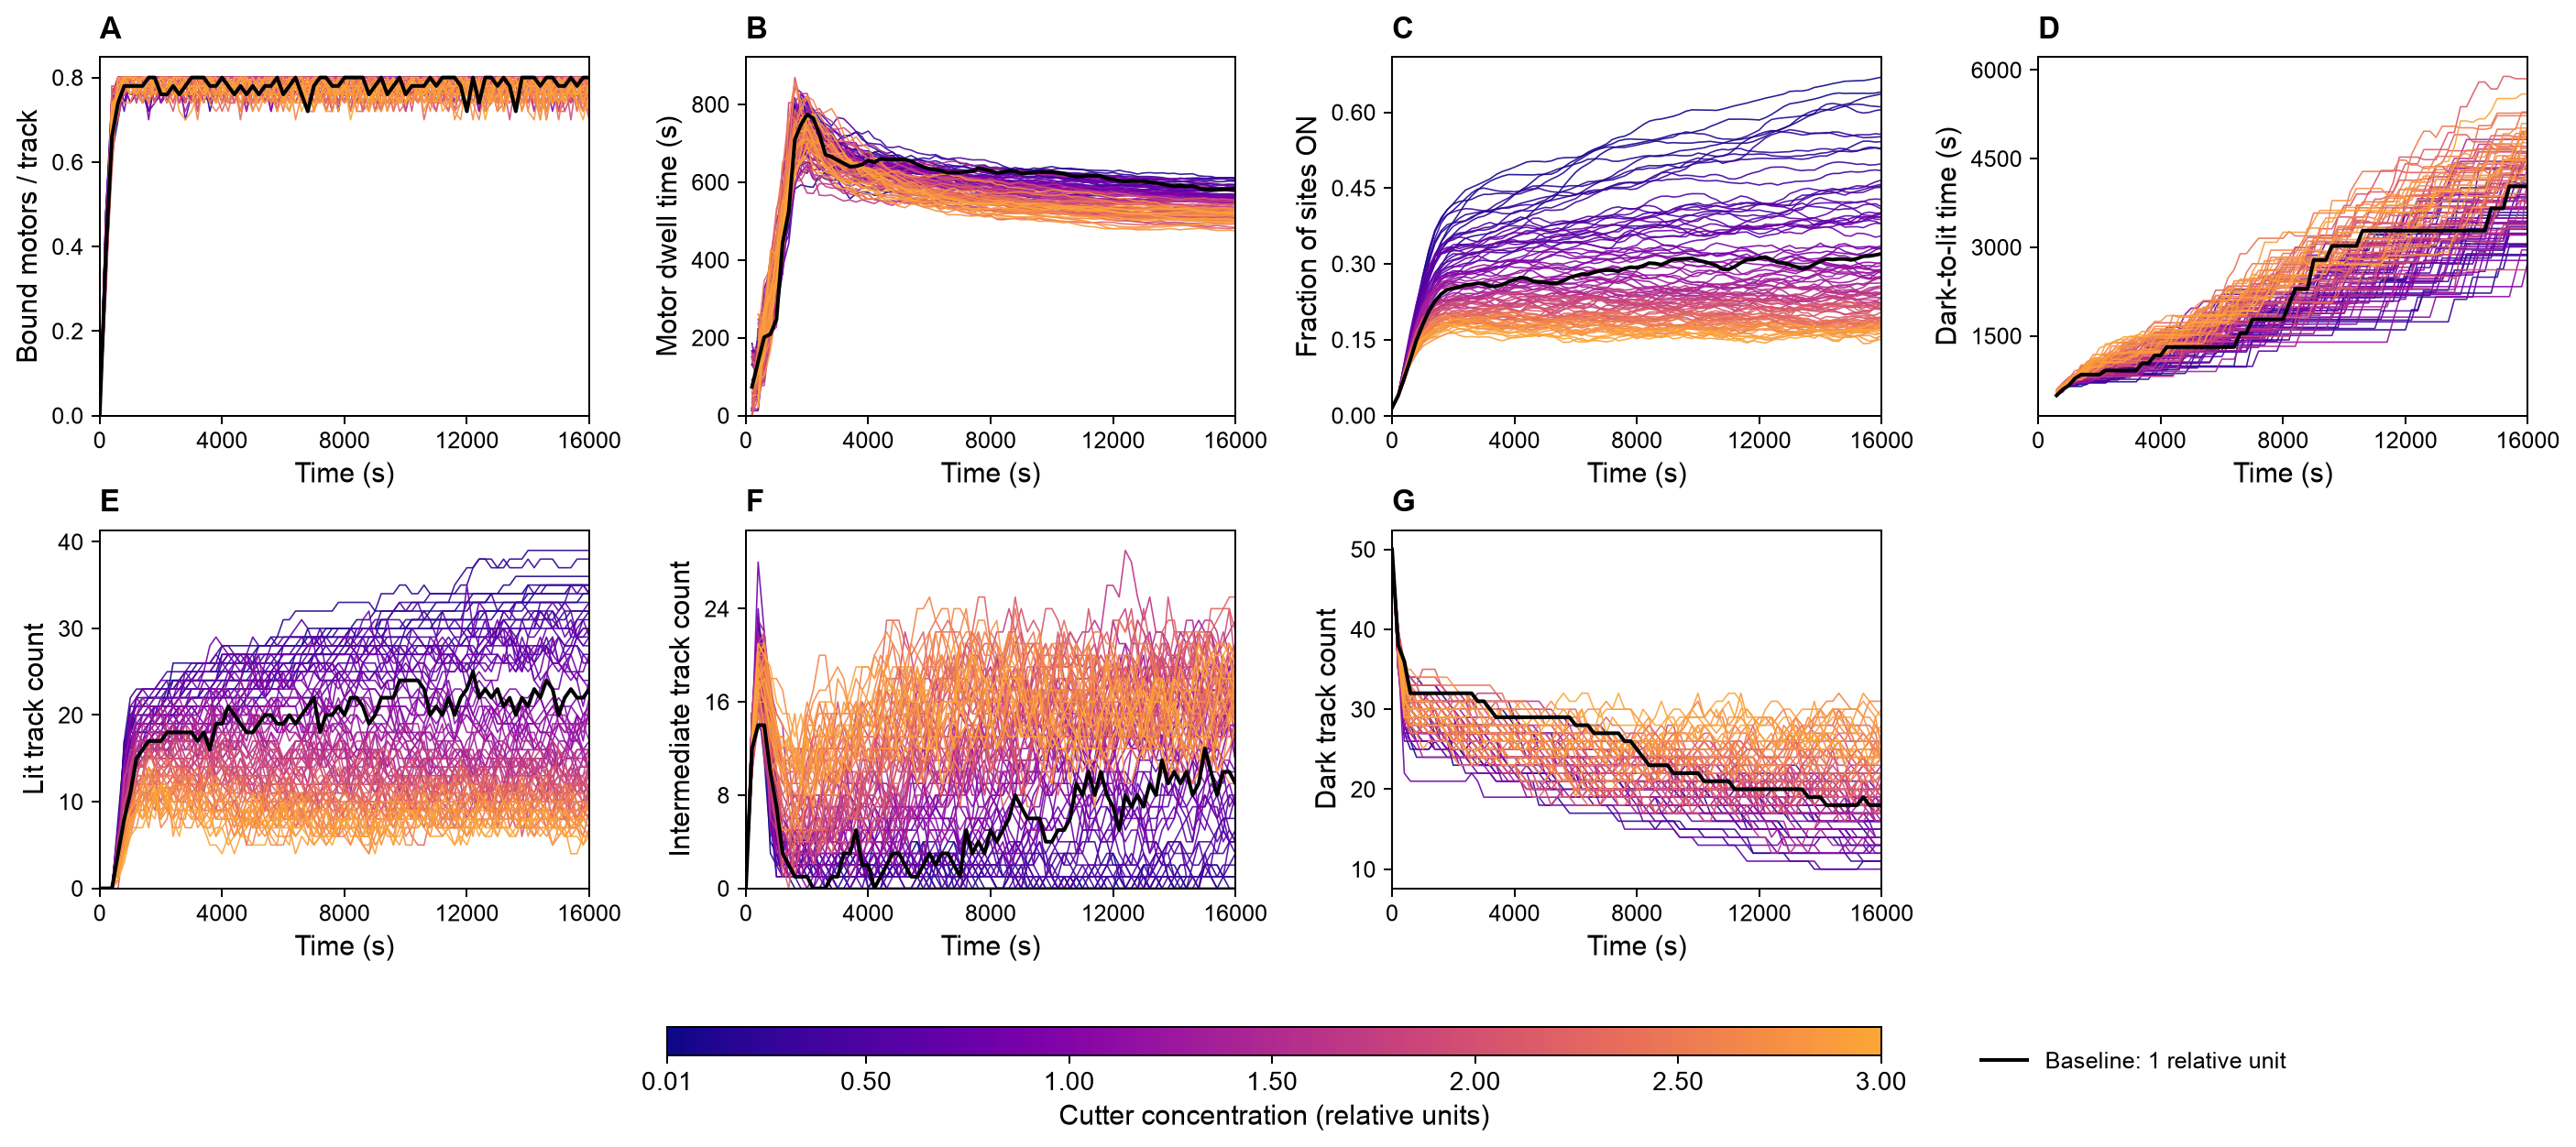

The table this chart was drawn from, first rows:
cutter_concentration, time_s, motors_per_track, motor_dwell_s, fraction_on, dark_to_lit_s, lit_tracks, intermediate_tracks, dark_tracks, completed_dwell_episodes, completed_dark_to_lit_episodes
0.01, 0.0, 0.0, nan, 0.0152, nan, 0.0, 0.0, 50.0, 0.0, 0.0
0.01, 200.0, 0.32, nan, 0.03679, nan, 0.0, 11.0, 39.0, 0.0, 0.0
0.01, 400.0, 0.62, 221.6, 0.07733, nan, 0.0, 16.0, 34.0, 5.0, 0.0
0.01, 600.0, 0.7, 256.8, 0.1268, 515.2, 6.0, 14.0, 30.0, 10.0, 6.0
0.01, 800.0, 0.78, 270.9, 0.1816, 594.1, 12.0, 9.0, 29.0, 18.0, 12.0
0.01, 1000, 0.78, 305.6, 0.2349, 694.8, 18.0, 4.0, 28.0, 23.0, 18.0
0.01, 1200, 0.78, 416.7, 0.2765, 736.7, 20.0, 2.0, 28.0, 36.0, 20.0
0.01, 1400, 0.78, 488.9, 0.3131, 766.0, 21.0, 1.0, 28.0, 45.0, 21.0
0.01, 1600, 0.8, 582.1, 0.3432, 766.0, 21.0, 2.0, 27.0, 58.0, 21.0
0.01, 1800, 0.76, 592.8, 0.3661, 809, 22.0, 2.0, 26.0, 74.0, 22.0
0.01, 2000, 0.8, 588.8, 0.3834, 809, 22.0, 5.0, 23.0, 89.0, 22.0
0.01, 2200, 0.8, 586.8, 0.4012, 809, 22.0, 5.0, 23.0, 96.0, 22.0
0.01, 2400, 0.8, 616.7, 0.4199, 1043, 26.0, 1.0, 23.0, 105.0, 26.0
0.01, 2600, 0.8, 608.3, 0.4345, 1043, 26.0, 1.0, 23.0, 120.0, 26.0
0.01, 2800, 0.8, 603.2, 0.446, 1043, 26.0, 1.0, 23.0, 134.0, 26.0
0.01, 3000, 0.8, 606.2, 0.4559, 1043, 26.0, 1.0, 23.0, 151.0, 26.0
0.01, 3200, 0.8, 604.8, 0.4636, 1043, 26.0, 1.0, 23.0, 164.0, 26.0
0.01, 3400, 0.76, 596.6, 0.469, 1043, 26.0, 1.0, 23.0, 179.0, 26.0
0.01, 3600, 0.8, 603.7, 0.4734, 1043, 26.0, 1.0, 23.0, 194.0, 26.0
0.01, 3800, 0.76, 592.1, 0.4767, 1043, 26.0, 1.0, 23.0, 213.0, 26.0
0.01, 4000, 0.8, 586, 0.4765, 1043, 26.0, 1.0, 23.0, 224.0, 26.0
0.01, 4200, 0.78, 581.2, 0.4764, 1043, 26.0, 1.0, 23.0, 239.0, 26.0
0.01, 4400, 0.76, 578.8, 0.4762, 1043, 26.0, 1.0, 23.0, 252.0, 26.0
0.01, 4600, 0.78, 574.5, 0.4759, 1043, 26.0, 1.0, 23.0, 265.0, 26.0
0.01, 4800, 0.76, 575.1, 0.477, 1043, 26.0, 2.0, 22.0, 283.0, 26.0
0.01, 5000, 0.8, 569, 0.4771, 1043, 26.0, 2.0, 22.0, 301.0, 26.0
0.01, 5200, 0.78, 570.7, 0.4774, 1043, 26.0, 2.0, 22.0, 310.0, 26.0
0.01, 5400, 0.78, 569.8, 0.4825, 1043, 26.0, 3.0, 21.0, 322.0, 26.0
0.01, 5600, 0.8, 573.9, 0.4911, 1043, 26.0, 4.0, 20.0, 333.0, 26.0
0.01, 5800, 0.78, 572.8, 0.4996, 1216, 27.0, 3.0, 20.0, 349.0, 27.0
0.01, 6000, 0.78, 571.4, 0.5061, 1381, 28.0, 2.0, 20.0, 366.0, 28.0
0.01, 6200, 0.8, 572, 0.5126, 1381, 28.0, 3.0, 19.0, 375.0, 28.0
0.01, 6400, 0.78, 575.2, 0.5209, 1381, 28.0, 2.0, 20.0, 387.0, 28.0
0.01, 6600, 0.78, 571.3, 0.5268, 1381, 28.0, 2.0, 20.0, 403.0, 28.0
0.01, 6800, 0.8, 572.4, 0.5313, 1567, 29.0, 1.0, 20.0, 421.0, 29.0
0.01, 7000, 0.78, 571.3, 0.537, 1567, 29.0, 2.0, 19.0, 437.0, 29.0
0.01, 7200, 0.78, 567.9, 0.5461, 1567, 29.0, 2.0, 19.0, 452.0, 29.0
0.01, 7400, 0.8, 570.9, 0.5502, 1567, 29.0, 2.0, 19.0, 464.0, 29.0
0.01, 7600, 0.78, 570.9, 0.5527, 1761, 30.0, 1.0, 19.0, 476.0, 30.0
0.01, 7800, 0.8, 565.6, 0.5583, 1761, 30.0, 2.0, 18.0, 488.0, 30.0
0.01, 8000, 0.8, 565.1, 0.5667, 1761, 30.0, 2.0, 18.0, 501.0, 30.0
0.01, 8200, 0.8, 564.7, 0.5752, 1761, 30.0, 2.0, 18.0, 513.0, 30.0
0.01, 8400, 0.78, 567.8, 0.5821, 1969, 31.0, 1.0, 18.0, 522.0, 31.0
0.01, 8600, 0.76, 571.7, 0.5853, 1969, 31.0, 1.0, 18.0, 542.0, 31.0
0.01, 8800, 0.76, 573.2, 0.5867, 1969, 31.0, 1.0, 18.0, 558.0, 31.0
0.01, 9000, 0.78, 566.3, 0.5894, 2184, 32.0, 0.0, 18.0, 574.0, 32.0
0.01, 9200, 0.8, 561.6, 0.5922, 2184, 32.0, 0.0, 18.0, 593.0, 32.0
0.01, 9400, 0.8, 560.1, 0.5962, 2184, 32.0, 0.0, 18.0, 613.0, 32.0
0.01, 9600, 0.8, 562.2, 0.602, 2184, 32.0, 0.0, 18.0, 623.0, 32.0
0.01, 9800, 0.76, 564.4, 0.6047, 2184, 32.0, 0.0, 18.0, 637.0, 32.0
0.01, 10000, 0.78, 562.8, 0.6046, 2184, 32.0, 0.0, 18.0, 646.0, 32.0
0.01, 10200, 0.8, 563.8, 0.6043, 2184, 32.0, 0.0, 18.0, 658.0, 32.0
0.01, 10400, 0.8, 562.2, 0.6041, 2184, 32.0, 0.0, 18.0, 672.0, 32.0
0.01, 10600, 0.78, 567.2, 0.6037, 2184, 32.0, 0.0, 18.0, 684.0, 32.0
0.01, 10800, 0.8, 568.2, 0.6062, 2184, 32.0, 1.0, 17.0, 698.0, 32.0
0.01, 11000, 0.74, 567.3, 0.6095, 2449, 33.0, 0.0, 17.0, 716.0, 33.0
0.01, 11200, 0.8, 565.3, 0.6128, 2449, 33.0, 0.0, 17.0, 728.0, 33.0
0.01, 11400, 0.78, 564.8, 0.6155, 2449, 33.0, 0.0, 17.0, 747.0, 33.0
0.01, 11600, 0.8, 566.2, 0.6182, 2449, 33.0, 1.0, 16.0, 759.0, 33.0
0.01, 11800, 0.76, 566.3, 0.6216, 2449, 33.0, 1.0, 16.0, 771.0, 33.0
... 8,040 more rows
